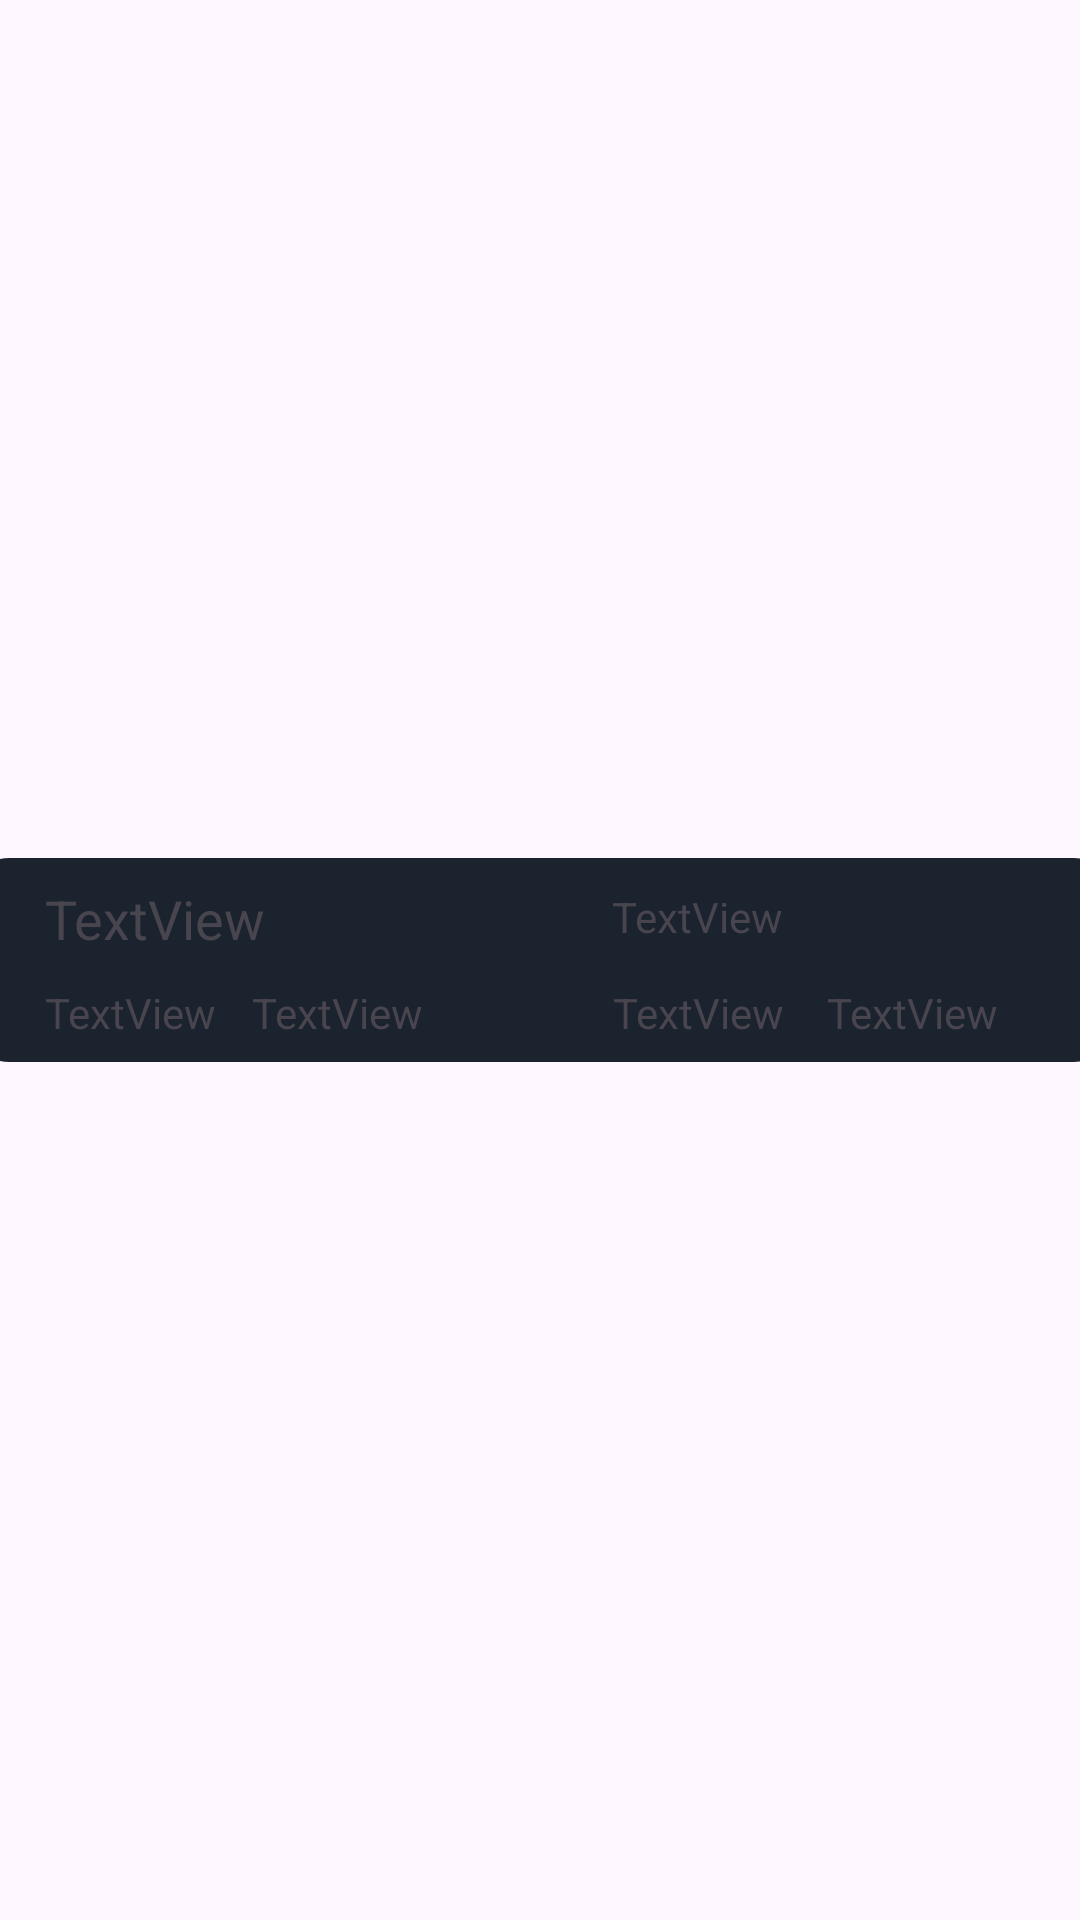

Write the Android layout XML for this screen, with the resource values it uses.
<!-- AndroidManifest.xml: application theme Theme.OPSCAssignmentPart2 -->
<!-- res/layout/recyclerview_task_item.xml -->
<?xml version="1.0" encoding="utf-8"?>
<androidx.constraintlayout.widget.ConstraintLayout xmlns:android="http://schemas.android.com/apk/res/android"
    xmlns:app="http://schemas.android.com/apk/res-auto"
    xmlns:tools="http://schemas.android.com/tools"
    android:layout_width="match_parent"
    android:layout_height="90dp"
    >

    <androidx.constraintlayout.widget.ConstraintLayout
        android:layout_width="385dp"
        android:layout_height="68dp"
        android:background="@drawable/taskshape"
        app:layout_constraintBottom_toBottomOf="parent"
        app:layout_constraintEnd_toEndOf="parent"
        app:layout_constraintStart_toStartOf="parent"
        app:layout_constraintTop_toTopOf="parent">

        <TextView
            android:id="@+id/taskNameDisplay"
            android:layout_width="172dp"
            android:layout_height="27dp"
            android:text="TextView"
            android:textSize="18dp"
            app:layout_constraintBottom_toBottomOf="parent"
            app:layout_constraintEnd_toEndOf="parent"
            app:layout_constraintHorizontal_bias="0.126"
            app:layout_constraintStart_toStartOf="parent"
            app:layout_constraintTop_toTopOf="parent"
            app:layout_constraintVertical_bias="0.195" />

        <TextView
            android:id="@+id/categoryDisplay"
            android:layout_width="153dp"
            android:layout_height="25dp"
            android:text="TextView"
            app:layout_constraintBottom_toBottomOf="parent"
            app:layout_constraintEnd_toEndOf="parent"
            app:layout_constraintHorizontal_bias="0.931"
            app:layout_constraintStart_toStartOf="parent"
            app:layout_constraintTop_toTopOf="parent"
            app:layout_constraintVertical_bias="0.232" />

        <TextView
            android:id="@+id/startDateDisplay"
            android:layout_width="wrap_content"
            android:layout_height="wrap_content"
            android:text="TextView"
            app:layout_constraintBottom_toBottomOf="parent"
            app:layout_constraintEnd_toEndOf="parent"
            app:layout_constraintHorizontal_bias="0.082"
            app:layout_constraintStart_toStartOf="parent"
            app:layout_constraintTop_toTopOf="parent"
            app:layout_constraintVertical_bias="0.857" />

        <TextView
            android:id="@+id/startTimeDisplay"
            android:layout_width="wrap_content"
            android:layout_height="wrap_content"
            android:text="TextView"
            app:layout_constraintBottom_toBottomOf="parent"
            app:layout_constraintEnd_toEndOf="parent"
            app:layout_constraintHorizontal_bias="0.293"
            app:layout_constraintStart_toStartOf="parent"
            app:layout_constraintTop_toTopOf="parent"
            app:layout_constraintVertical_bias="0.857" />

        <TextView
            android:id="@+id/endDateDisplay"
            android:layout_width="wrap_content"
            android:layout_height="wrap_content"
            android:text="TextView"
            app:layout_constraintBottom_toBottomOf="parent"
            app:layout_constraintEnd_toEndOf="parent"
            app:layout_constraintHorizontal_bias="0.66"
            app:layout_constraintStart_toStartOf="parent"
            app:layout_constraintTop_toTopOf="parent"
            app:layout_constraintVertical_bias="0.857" />

        <TextView
            android:id="@+id/endTimeDisplay"
            android:layout_width="wrap_content"
            android:layout_height="wrap_content"
            android:text="TextView"
            app:layout_constraintBottom_toBottomOf="parent"
            app:layout_constraintEnd_toEndOf="parent"
            app:layout_constraintHorizontal_bias="0.877"
            app:layout_constraintStart_toStartOf="parent"
            app:layout_constraintTop_toTopOf="parent"
            app:layout_constraintVertical_bias="0.857" />
    </androidx.constraintlayout.widget.ConstraintLayout>
</androidx.constraintlayout.widget.ConstraintLayout>
<!-- resources referenced by this layout -->
<resources>
  <!-- drawable taskshape (drawable) -->
  <?xml version="1.0" encoding="utf-8"?>
  <shape xmlns:android="http://schemas.android.com/apk/res/android" android:shape="rectangle">
      <solid android:color="#1B232E"/>
      <corners android:radius="15dp" />
  </shape>
  <style name="Theme.OPSCAssignmentPart2" parent="Base.Theme.OPSCAssignmentPart2" />
  <style name="Base.Theme.OPSCAssignmentPart2" parent="Theme.Material3.DayNight.NoActionBar">
          
          
      </style>
</resources>
